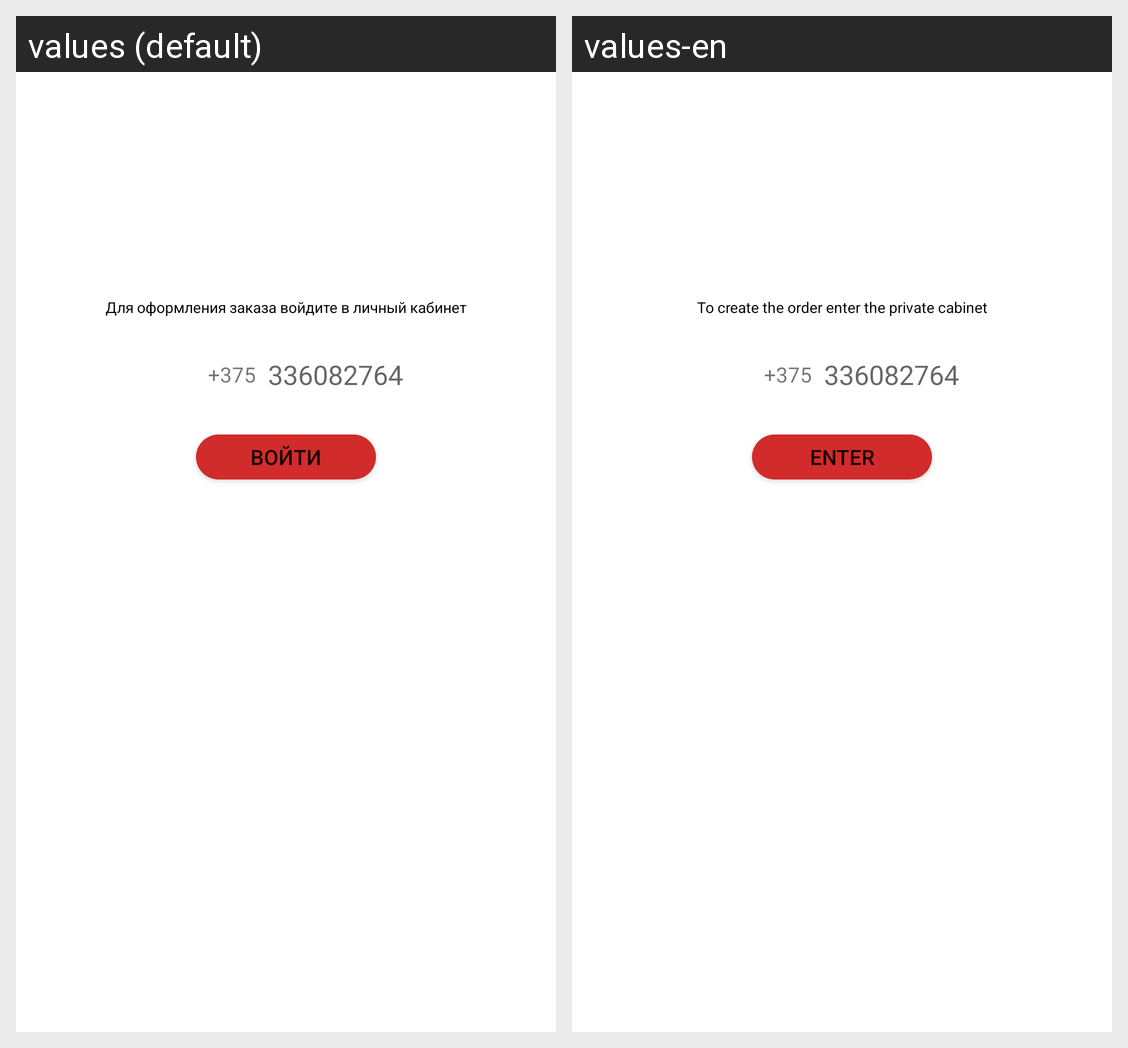

This grid shows one Android layout under two languages. Give, for every string resource on the screen, its name, the default text and each shown locale's text.
Android screen res/layout/fragment_log_in.xml rendered under 2 locales, left to right: values (default), values-en. Device: Nexus 5 (rendered at 1080×1920; each locale shown at half size, 540×960, under a caption strip naming it); theme Theme.Garage.
Strings drawn on this screen, with the default value and each locale's value (text and hints the layout hard-codes, and strings that could not be matched under every locale, appear in the picture but are not listed):

enter_to_cabinet
  values: Для оформления заказа войдите в личный кабинет
  values-en: To create the order enter the private cabinet

_375
  values: +375
  values-en: +375

_336082764
  values: 336082764
  values-en: 336082764

enter
  values: ВОЙТИ
  values-en: ENTER
